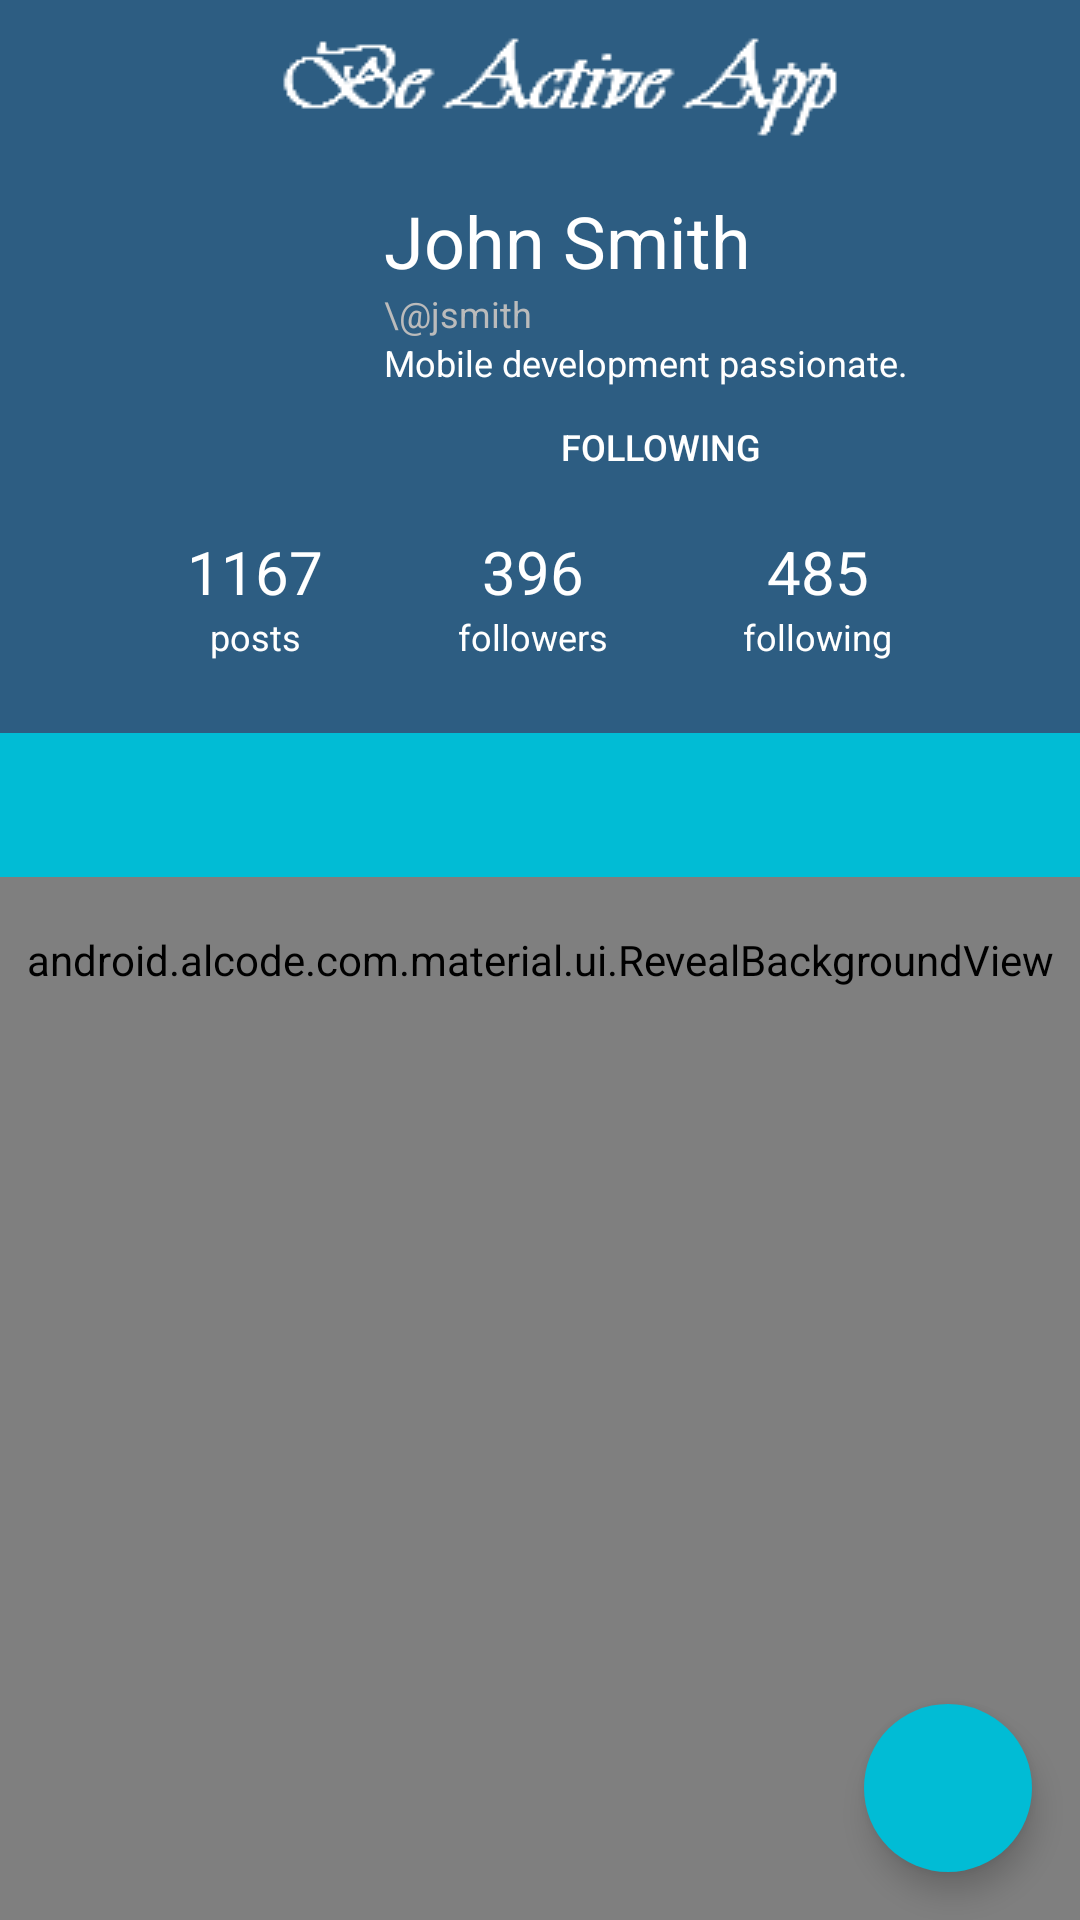

This screen was rendered from an Android layout file. Write that file and the resources it references.
<!-- AndroidManifest.xml: activity theme AppTheme.NoActionBar -->
<!-- res/layout/activity_user_profile.xml -->
<?xml version="1.0" encoding="utf-8"?>
<RelativeLayout xmlns:android="http://schemas.android.com/apk/res/android"
    xmlns:app="http://schemas.android.com/apk/res-auto"
    android:layout_width="match_parent"
    android:layout_height="match_parent"
    android:orientation="vertical">

    <android.alcode.com.material.ui.RevealBackgroundView
        android:id="@+id/vRevealBackground"
        android:layout_width="match_parent"
        android:layout_height="match_parent" />

    <android.support.design.widget.CoordinatorLayout
        android:id="@+id/content"
        android:layout_width="match_parent"
        android:layout_height="match_parent"
        android:orientation="vertical">

        <android.support.v7.widget.RecyclerView
            android:id="@+id/rvUserProfile"
            android:layout_width="match_parent"
            android:layout_height="match_parent"
            app:layout_behavior="@string/appbar_scrolling_view_behavior" />

        <android.support.design.widget.AppBarLayout
            android:id="@+id/appBarLayout"
            android:layout_width="match_parent"
            android:layout_height="wrap_content"
            android:background="@android:color/transparent"
            android:theme="@style/ThemeOverlay.AppCompat.Dark.ActionBar">

            <android.support.design.widget.CollapsingToolbarLayout
                android:id="@+id/collapsing_toolbar"
                android:layout_width="match_parent"
                android:layout_height="match_parent"
                app:contentScrim="?attr/colorPrimary"
                app:layout_scrollFlags="scroll|exitUntilCollapsed">

                <LinearLayout
                    android:id="@+id/vUserProfileRoot"
                    android:layout_width="match_parent"
                    android:layout_height="wrap_content"
                    android:background="?attr/colorPrimary"
                    android:clipChildren="false"
                    android:clipToPadding="false"
                    android:orientation="vertical"
                    android:paddingBottom="24dp"
                    android:paddingLeft="24dp"
                    android:paddingRight="24dp"
                    android:paddingTop="64dp"
                    app:layout_collapseMode="parallax">

                    <LinearLayout
                        android:layout_width="match_parent"
                        android:layout_height="wrap_content"
                        android:clipChildren="false">

                        <ImageView
                            android:id="@+id/ivUserProfilePhoto"
                            android:layout_width="@dimen/user_profile_avatar_size"
                            android:layout_height="@dimen/user_profile_avatar_size"
                            android:layout_marginRight="16dp" />

                        <LinearLayout
                            android:id="@+id/vUserDetails"
                            android:layout_width="wrap_content"
                            android:layout_height="wrap_content"
                            android:layout_weight="1"
                            android:orientation="vertical">

                            <TextView
                                android:layout_width="match_parent"
                                android:layout_height="wrap_content"
                                android:text="John Smith"
                                android:textColor="#ffffff"
                                android:textSize="24sp" />

                            <TextView
                                android:layout_width="match_parent"
                                android:layout_height="wrap_content"
                                android:text="\@jsmith"
                                android:textColor="#bbbbbb"
                                android:textSize="12sp" />

                            <TextView
                                android:layout_width="match_parent"
                                android:layout_height="wrap_content"
                                android:text="Mobile development passionate."
                                android:textColor="#ffffff"
                                android:textSize="12sp" />

                            <Button
                                android:id="@+id/btnFollow"
                                android:layout_width="match_parent"
                                android:layout_height="24dp"
                                android:layout_marginRight="24dp"
                                android:layout_marginTop="8dp"
                                android:background="@drawable/btn_following"
                                android:text="following"
                                android:textColor="#ffffff"
                                android:textSize="12sp" />

                        </LinearLayout>
                    </LinearLayout>

                    <LinearLayout
                        android:id="@+id/vUserStats"
                        android:layout_width="match_parent"
                        android:layout_height="wrap_content"
                        android:layout_marginLeft="16dp"
                        android:layout_marginRight="16dp"
                        android:layout_marginTop="16dp">

                        <LinearLayout
                            android:layout_width="wrap_content"
                            android:layout_height="wrap_content"
                            android:layout_weight="1"
                            android:gravity="center"
                            android:orientation="vertical">

                            <TextView
                                android:layout_width="wrap_content"
                                android:layout_height="wrap_content"
                                android:text="1167"
                                android:textColor="#ffffff"
                                android:textSize="20sp" />

                            <TextView
                                android:layout_width="wrap_content"
                                android:layout_height="wrap_content"
                                android:text="posts"
                                android:textColor="#ffffff"
                                android:textSize="12sp" />
                        </LinearLayout>

                        <LinearLayout
                            android:layout_width="wrap_content"
                            android:layout_height="wrap_content"
                            android:layout_weight="1"
                            android:gravity="center"
                            android:orientation="vertical">

                            <TextView
                                android:layout_width="wrap_content"
                                android:layout_height="wrap_content"
                                android:text="396"
                                android:textColor="#ffffff"
                                android:textSize="20sp" />

                            <TextView
                                android:layout_width="wrap_content"
                                android:layout_height="wrap_content"
                                android:text="followers"
                                android:textColor="#ffffff"
                                android:textSize="12sp" />
                        </LinearLayout>

                        <LinearLayout
                            android:layout_width="wrap_content"
                            android:layout_height="wrap_content"
                            android:layout_weight="1"
                            android:gravity="center"
                            android:orientation="vertical">

                            <TextView
                                android:layout_width="wrap_content"
                                android:layout_height="wrap_content"
                                android:text="485"
                                android:textColor="#ffffff"
                                android:textSize="20sp" />

                            <TextView
                                android:layout_width="wrap_content"
                                android:layout_height="wrap_content"
                                android:text="following"
                                android:textColor="#ffffff"
                                android:textSize="12sp" />
                        </LinearLayout>
                    </LinearLayout>

                </LinearLayout>

                <android.support.v7.widget.Toolbar
                    android:id="@+id/toolbar"
                    android:layout_width="match_parent"
                    android:layout_height="?attr/actionBarSize"
                    android:background="?attr/colorPrimary"
                    app:elevation="@dimen/default_elevation"
                    app:layout_collapseMode="pin"
                    app:layout_scrollFlags="scroll|enterAlways"
                    app:theme="@style/ThemeOverlay.AppCompat.Dark.ActionBar">

                    <ImageView
                        android:id="@+id/ivLogo"
                        android:layout_width="match_parent"
                        android:layout_height="match_parent"
                        android:layout_gravity="center"
                        android:scaleType="center"
                        android:src="@drawable/img_toolbar_logo" />
                </android.support.v7.widget.Toolbar>

            </android.support.design.widget.CollapsingToolbarLayout>

            <FrameLayout
                android:layout_width="match_parent"
                android:layout_height="48dp">

                <android.support.design.widget.TabLayout
                    android:id="@+id/tlUserProfileTabs"
                    android:layout_width="match_parent"
                    android:layout_height="48dp"
                    android:background="?attr/colorAccent"
                    app:tabGravity="fill"
                    app:tabIndicatorColor="#5be5ad"
                    app:tabIndicatorHeight="4dp"
                    app:tabMode="scrollable" />

            </FrameLayout>

        </android.support.design.widget.AppBarLayout>

        <android.support.design.widget.FloatingActionButton
            android:id="@+id/btnCreate"
            android:layout_width="wrap_content"
            android:layout_height="wrap_content"
            android:layout_alignParentBottom="true"
            android:layout_alignParentRight="true"
            android:layout_gravity="bottom|right"
            android:layout_marginBottom="@dimen/btn_fab_margins"
            android:layout_marginRight="@dimen/btn_fab_margins"
            android:src="@drawable/ic_instagram_white"
            app:borderWidth="0dp"
            app:elevation="6dp"
            app:pressedTranslationZ="12dp" />
    </android.support.design.widget.CoordinatorLayout>
</RelativeLayout>
<!-- resources referenced by this layout -->
<resources>
  <dimen name="btn_fab_margins">16dp</dimen>
  <dimen name="default_elevation">8dp</dimen>
  <dimen name="user_profile_avatar_size">88dp</dimen>
  <!-- drawable img_toolbar_logo: png bitmap (drawable, 971 bytes) -->
  <style name="AppTheme.NoActionBar" parent="BaseThemeNoActionBar" />
  <style name="BaseThemeNoActionBar" parent="Theme.AppCompat.DayNight.NoActionBar">
          
          <item name="colorPrimary">@color/colorPrimary</item>
          <item name="colorPrimaryDark">@color/colorPrimaryDark</item>
          <item name="colorAccent">@color/colorAccent</item>
          <item name="android:windowActionBarOverlay">true</item>
          <item name="colorControlHighlight">@color/fab_color_pressed</item>
      </style>
  <color name="colorPrimary">#2d5d82</color>
  <color name="colorPrimaryDark">#21425d</color>
  <color name="colorAccent">#01bcd5</color>
  <color name="fab_color_pressed">#007787</color>
</resources>
